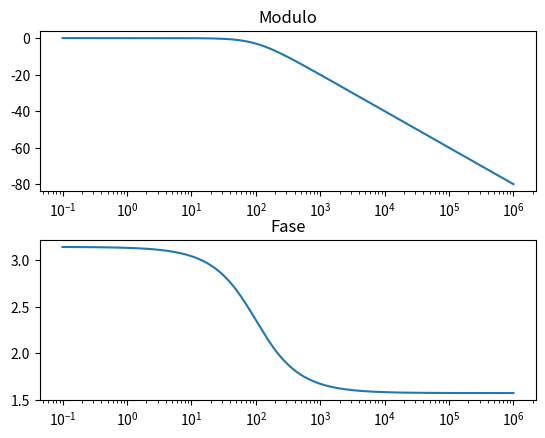

The script that saved this image:
import matplotlib.pyplot as plt
import numpy as np

def Gs(s):
    return -100 / ( s + 100 ) # a
    # return 1000 * ( (s + 1) / ( (s**2) + (110*(s)) + 1000 ) ) # b
    # return 10 * ( (s + 10) / ( (s**2) + (3*s) ) ) # c
    # return -100 * ( s / ( (s**3) + (12*(s**2)) + (21*s) + 10 ) ) # d
    # return 30 * ( (s + 10) / ( (s**2) + (3*s) + 50 ) ) # e
    # return 4 * ( ( (s**2) + s + 25 ) / ( (s**3) + (100*(s**2)) ) ) # f
    # return ( 20 * (( (s/150) + 1 ) / ( ( (s/10) + 1 ) * ( (s/1500) + 1 ) ) ) )

def modGs(w):
    s = (1j)*w
    return np.abs(Gs(s))

def phiGs(w):
    s = (1j)*w
    return np.angle(Gs(s))

if __name__ == '__main__':
    modules = []
    angles = []

    omegas = np.logspace(-1, 6, 1000)

    for w in omegas:
        modules.append(20*np.log10(modGs(w)))
        angles.append(phiGs(w))

    figure, axis = plt.subplots(2, 1)

    axis[0].semilogx(omegas, modules)
    axis[0].set_title('Modulo')

    axis[1].semilogx(omegas, angles)
    axis[1].set_title('Fase')

    plt.subplots_adjust(hspace=0.3)
    plt.show()

    

    
